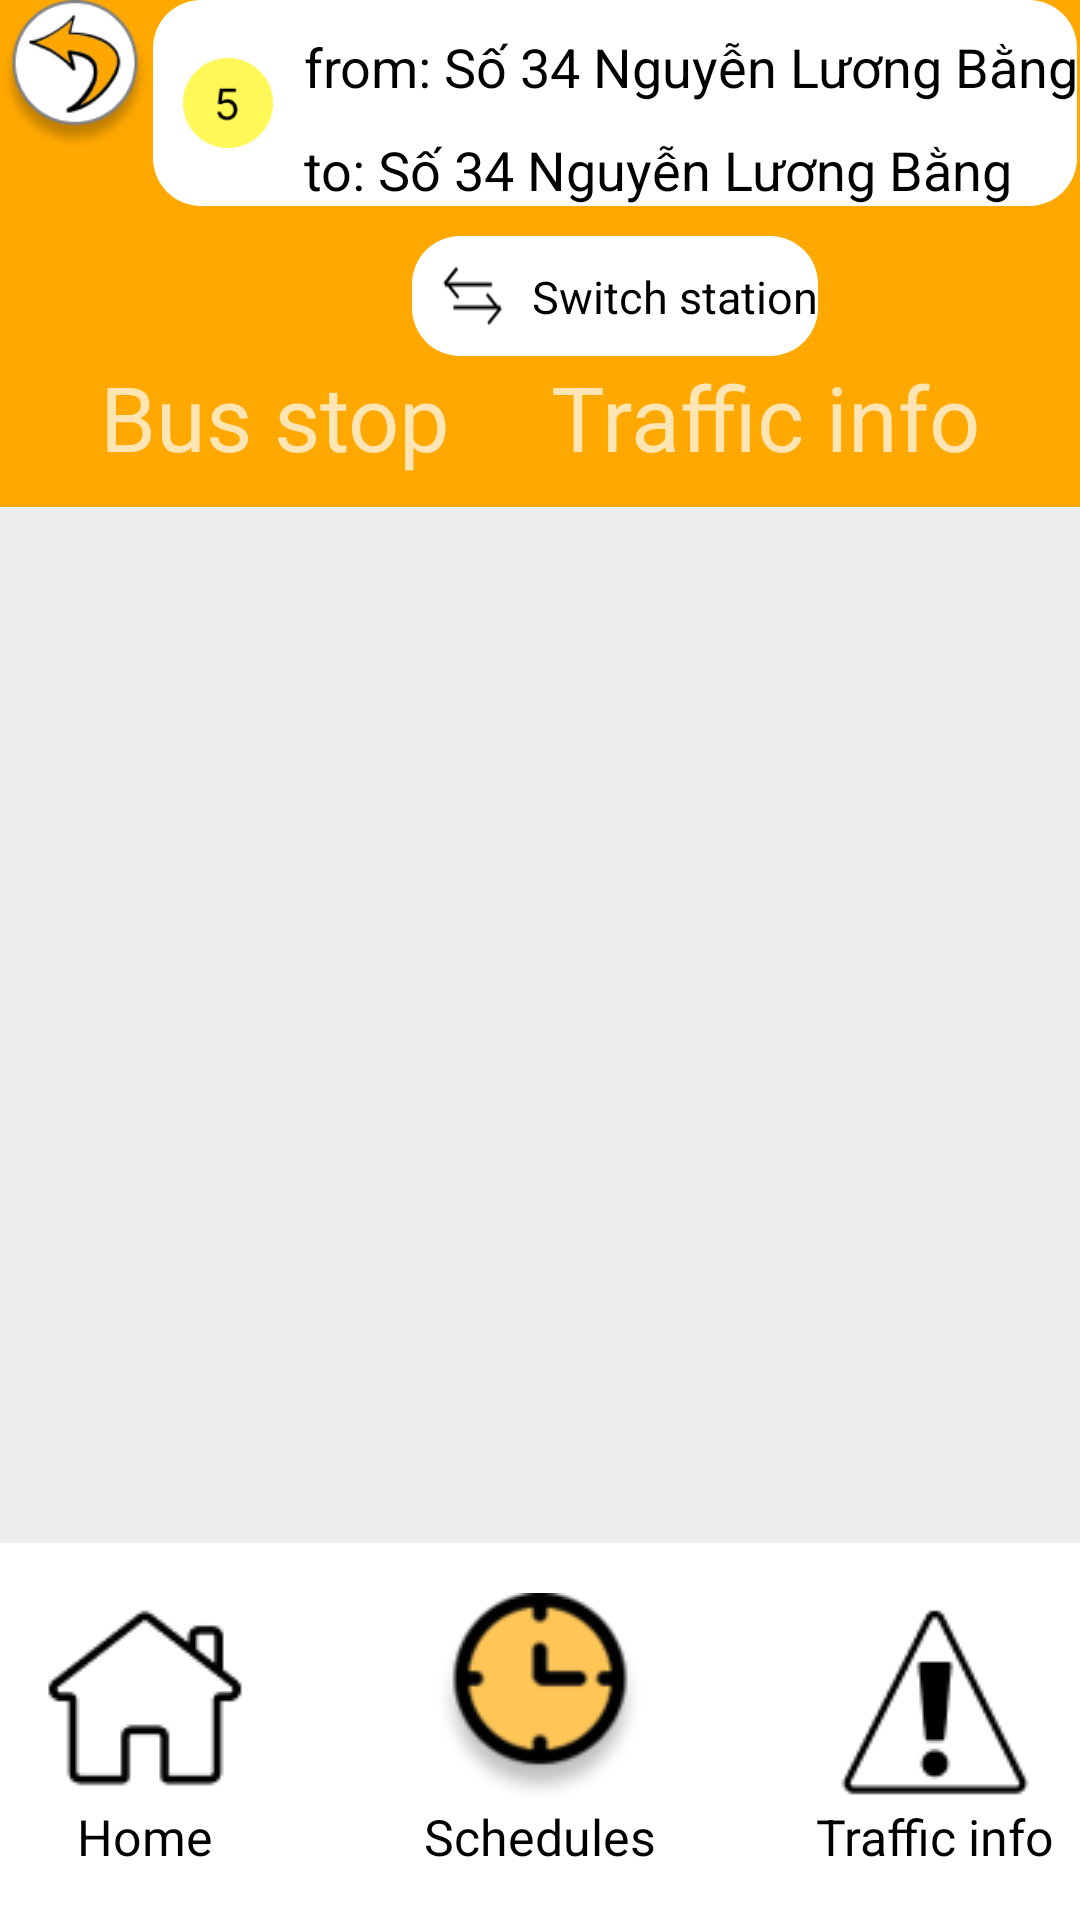

The Android layout XML behind this screen, and the referenced resources:
<!-- AndroidManifest.xml: application theme Theme.MyApplication -->
<!-- res/layout/schedule_line_activity.xml -->
<?xml version="1.0" encoding="utf-8"?>
<androidx.constraintlayout.widget.ConstraintLayout xmlns:android="http://schemas.android.com/apk/res/android"
    xmlns:app="http://schemas.android.com/apk/res-auto"
    xmlns:tools="http://schemas.android.com/tools"
    android:layout_width="match_parent"
    android:layout_height="match_parent"
    tools:context=".Activity.MainActivity"
    android:background="@color/whiteBackground">
    <androidx.constraintlayout.widget.ConstraintLayout
        android:layout_width="match_parent"
        android:layout_height="wrap_content"
        app:layout_constraintTop_toTopOf="parent"
        app:layout_constraintLeft_toLeftOf="parent"
        app:layout_constraintRight_toRightOf="parent"
        android:background="@color/orange"
        android:id="@+id/orangeHeader"
        android:paddingBottom="10dp">

        <ImageView
            android:layout_width="50dp"
            android:layout_height="50dp"
            android:src="@drawable/returnbutton"
            app:layout_constraintTop_toTopOf="parent"
            app:layout_constraintLeft_toLeftOf="parent"
            android:id="@+id/retourScheduleLine"
            />
        <androidx.constraintlayout.widget.ConstraintLayout
            android:layout_width="wrap_content"
            android:layout_height="wrap_content"
            android:background="@drawable/edittextround"
            app:layout_constraintTop_toTopOf="@id/retourScheduleLine"
            app:layout_constraintLeft_toRightOf="@id/retourScheduleLine"
            app:layout_constraintRight_toRightOf="parent"
            android:id="@+id/divFromBusStop"
            >

            <ImageView
                android:layout_width="30dp"
                android:layout_height="30dp"
                android:background="@drawable/line5"
                app:layout_constraintTop_toTopOf="parent"
                app:layout_constraintBottom_toBottomOf="parent"
                app:layout_constraintLeft_toLeftOf="parent"
                android:id="@+id/nbLine"
                android:layout_margin="10dp"

                />
            <TextView
                android:layout_width="wrap_content"
                android:singleLine="false"
                android:layout_height="wrap_content"
                app:layout_constraintLeft_toRightOf="@id/nbLine"
                app:layout_constraintTop_toTopOf="parent"
                android:text="from: Số 34 Nguyễn Lương Bằng"
                android:textColor="@color/black"
                android:gravity="center"
                android:id="@+id/busStopFirst"
                android:layout_margin="10dp"
                android:textSize="18dp"/>
            <TextView
                android:layout_width="wrap_content"
                android:singleLine="false"
                android:layout_height="wrap_content"
                app:layout_constraintLeft_toRightOf="@id/nbLine"
                app:layout_constraintTop_toBottomOf="@id/busStopFirst"
                android:text="to: Số 34 Nguyễn Lương Bằng"
                android:textColor="@color/black"
                android:gravity="center"
                android:id="@+id/busStopSecond"
                android:layout_margin="10dp"
                android:textSize="18dp"/>

        </androidx.constraintlayout.widget.ConstraintLayout>
        <androidx.constraintlayout.widget.ConstraintLayout
            android:layout_width="wrap_content"
            android:layout_height="wrap_content"
            android:background="@drawable/edittextround"
            app:layout_constraintTop_toBottomOf="@id/divFromBusStop"
            app:layout_constraintLeft_toRightOf="@id/retourScheduleLine"
            app:layout_constraintRight_toRightOf="parent"
            android:id="@+id/switchStationBTN"
            android:layout_marginTop="10dp"
            >
            <ImageView
                android:layout_width="20dp"
                android:layout_height="20dp"
                android:background="@drawable/change"
                app:layout_constraintTop_toTopOf="parent"
                app:layout_constraintBottom_toBottomOf="parent"
                app:layout_constraintLeft_toLeftOf="parent"
                android:id="@+id/change"
                android:layout_margin="10dp"

                />
            <TextView
                android:layout_width="wrap_content"
                android:singleLine="false"
                android:layout_height="wrap_content"
                app:layout_constraintLeft_toRightOf="@id/change"
                app:layout_constraintTop_toTopOf="parent"

                android:text="Switch station"
                android:textColor="@color/black"
                android:gravity="center"
                android:id="@+id/switchStationTxt"
                android:layout_margin="10dp"
                android:textSize="15dp"/>


        </androidx.constraintlayout.widget.ConstraintLayout>
<TextView
    android:layout_width="wrap_content"
    android:layout_height="wrap_content"
    app:layout_constraintLeft_toLeftOf="parent"
    app:layout_constraintTop_toBottomOf="@id/switchStationBTN"
    app:layout_constraintRight_toLeftOf="@id/trafficInfoBTN"
    android:text="Bus stop"
    android:textSize="30dp"
    android:gravity="center"
    android:id="@+id/busStopBTN"/>

        <TextView
            android:layout_width="wrap_content"
            android:layout_height="wrap_content"
            app:layout_constraintRight_toRightOf="parent"
            app:layout_constraintTop_toBottomOf="@id/switchStationBTN"
            app:layout_constraintLeft_toRightOf="@id/busStopBTN"
            android:text="Traffic info"
            android:textSize="30dp"
            android:gravity="center"
            android:id="@+id/trafficInfoBTN"/>

    </androidx.constraintlayout.widget.ConstraintLayout>

    <ListView
        android:layout_width="match_parent"
        android:layout_height="400sp"
        app:layout_constraintBottom_toTopOf="@id/bottomNavigationBar"
        app:layout_constraintTop_toBottomOf="@id/orangeHeader"

        app:layout_constraintLeft_toLeftOf="parent"
        app:layout_constraintRight_toRightOf="parent"
        android:id="@+id/listSchedulesLine"
        android:dividerHeight="20dp"
        />




    
    <androidx.constraintlayout.widget.ConstraintLayout
        android:id="@+id/bottomNavigationBar"
        android:layout_width="0dp"
        android:layout_height="wrap_content"
        android:background="@color/white"
        android:paddingBottom="50px"
        android:paddingTop="50px"
        app:layout_constraintBottom_toBottomOf="parent"
        app:layout_constraintStart_toStartOf="parent"
        app:layout_constraintEnd_toEndOf="parent">



        <ImageView
            android:id="@+id/homeButton"
            android:layout_width="wrap_content"
            android:layout_height="wrap_content"
            android:src="@drawable/home_off"
            android:contentDescription="Home Button"
            app:layout_constraintLeft_toLeftOf="parent"
            app:layout_constraintTop_toTopOf="parent"
            android:layout_marginLeft="40px"/>

        <ImageView
            android:id="@+id/schedulesButton"
            android:layout_width="wrap_content"
            android:layout_height="wrap_content"
            android:src="@drawable/schedules_on"
            android:contentDescription="Schedules Button"
            app:layout_constraintLeft_toLeftOf="@id/homeButton"
            app:layout_constraintRight_toRightOf="@id/trafficInfoButton"
            app:layout_constraintTop_toTopOf="parent"
            />
        <ImageView
            android:id="@+id/trafficInfoButton"
            android:layout_width="wrap_content"
            android:layout_height="wrap_content"
            android:src="@drawable/trafficinfo_off"
            android:contentDescription="Traffic Info Button"
            android:layout_marginRight="40px"
            app:layout_constraintRight_toRightOf="parent"
            app:layout_constraintTop_toTopOf="parent"/>
        <TextView
            android:layout_width="wrap_content"
            android:layout_height="wrap_content"
            android:id="@+id/textHomebutton"
            android:text="Home"
            android:textColor="@color/black"
            android:textSize="50px"
            app:layout_constraintTop_toBottomOf="@id/homeButton"
            app:layout_constraintLeft_toLeftOf="@id/homeButton"
            app:layout_constraintRight_toRightOf="@id/homeButton"

            />
        <TextView
            android:layout_width="wrap_content"
            android:layout_height="wrap_content"
            android:id="@+id/textSchedulesButton"
            android:text="Schedules"
            android:textColor="@color/black"
            android:textSize="50px"
            app:layout_constraintTop_toBottomOf="@id/schedulesButton"
            app:layout_constraintLeft_toLeftOf="@id/schedulesButton"
            app:layout_constraintRight_toRightOf="@id/schedulesButton"

            />
        <TextView
            android:layout_width="wrap_content"
            android:layout_height="wrap_content"
            android:id="@+id/textTrafficinfoButton"
            android:text="Traffic info"
            android:textColor="@color/black"
            android:textSize="50px"
            app:layout_constraintTop_toBottomOf="@id/trafficInfoButton"
            app:layout_constraintLeft_toLeftOf="@id/trafficInfoButton"
            app:layout_constraintRight_toRightOf="@id/trafficInfoButton"

            />

    </androidx.constraintlayout.widget.ConstraintLayout>
</androidx.constraintlayout.widget.ConstraintLayout>
<!-- resources referenced by this layout -->
<resources>
  <color name="black">#FF000000</color>
  <color name="orange">#FFA800</color>
  <color name="white">#FFFFFFFF</color>
  <color name="whiteBackground">#ECECEC</color>
  <!-- drawable change: png bitmap (drawable, 335 bytes) -->
  <!-- drawable edittextround (drawable) -->
  <shape xmlns:android="http://schemas.android.com/apk/res/android">
      <solid android:color="@color/white" /> 
      <corners android:radius="16dp" /> 
  </shape>
  <!-- drawable home_off: png bitmap (drawable, 1328 bytes) -->
  <!-- drawable line5: png bitmap (drawable, 1400 bytes) -->
  <!-- drawable returnbutton: png bitmap (drawable, 7356 bytes) -->
  <!-- drawable schedules_on: png bitmap (drawable, 7331 bytes) -->
  <!-- drawable trafficinfo_off: png bitmap (drawable, 1444 bytes) -->
  <style name="Theme.MyApplication" parent="@style/Theme.AppCompat" />
</resources>
